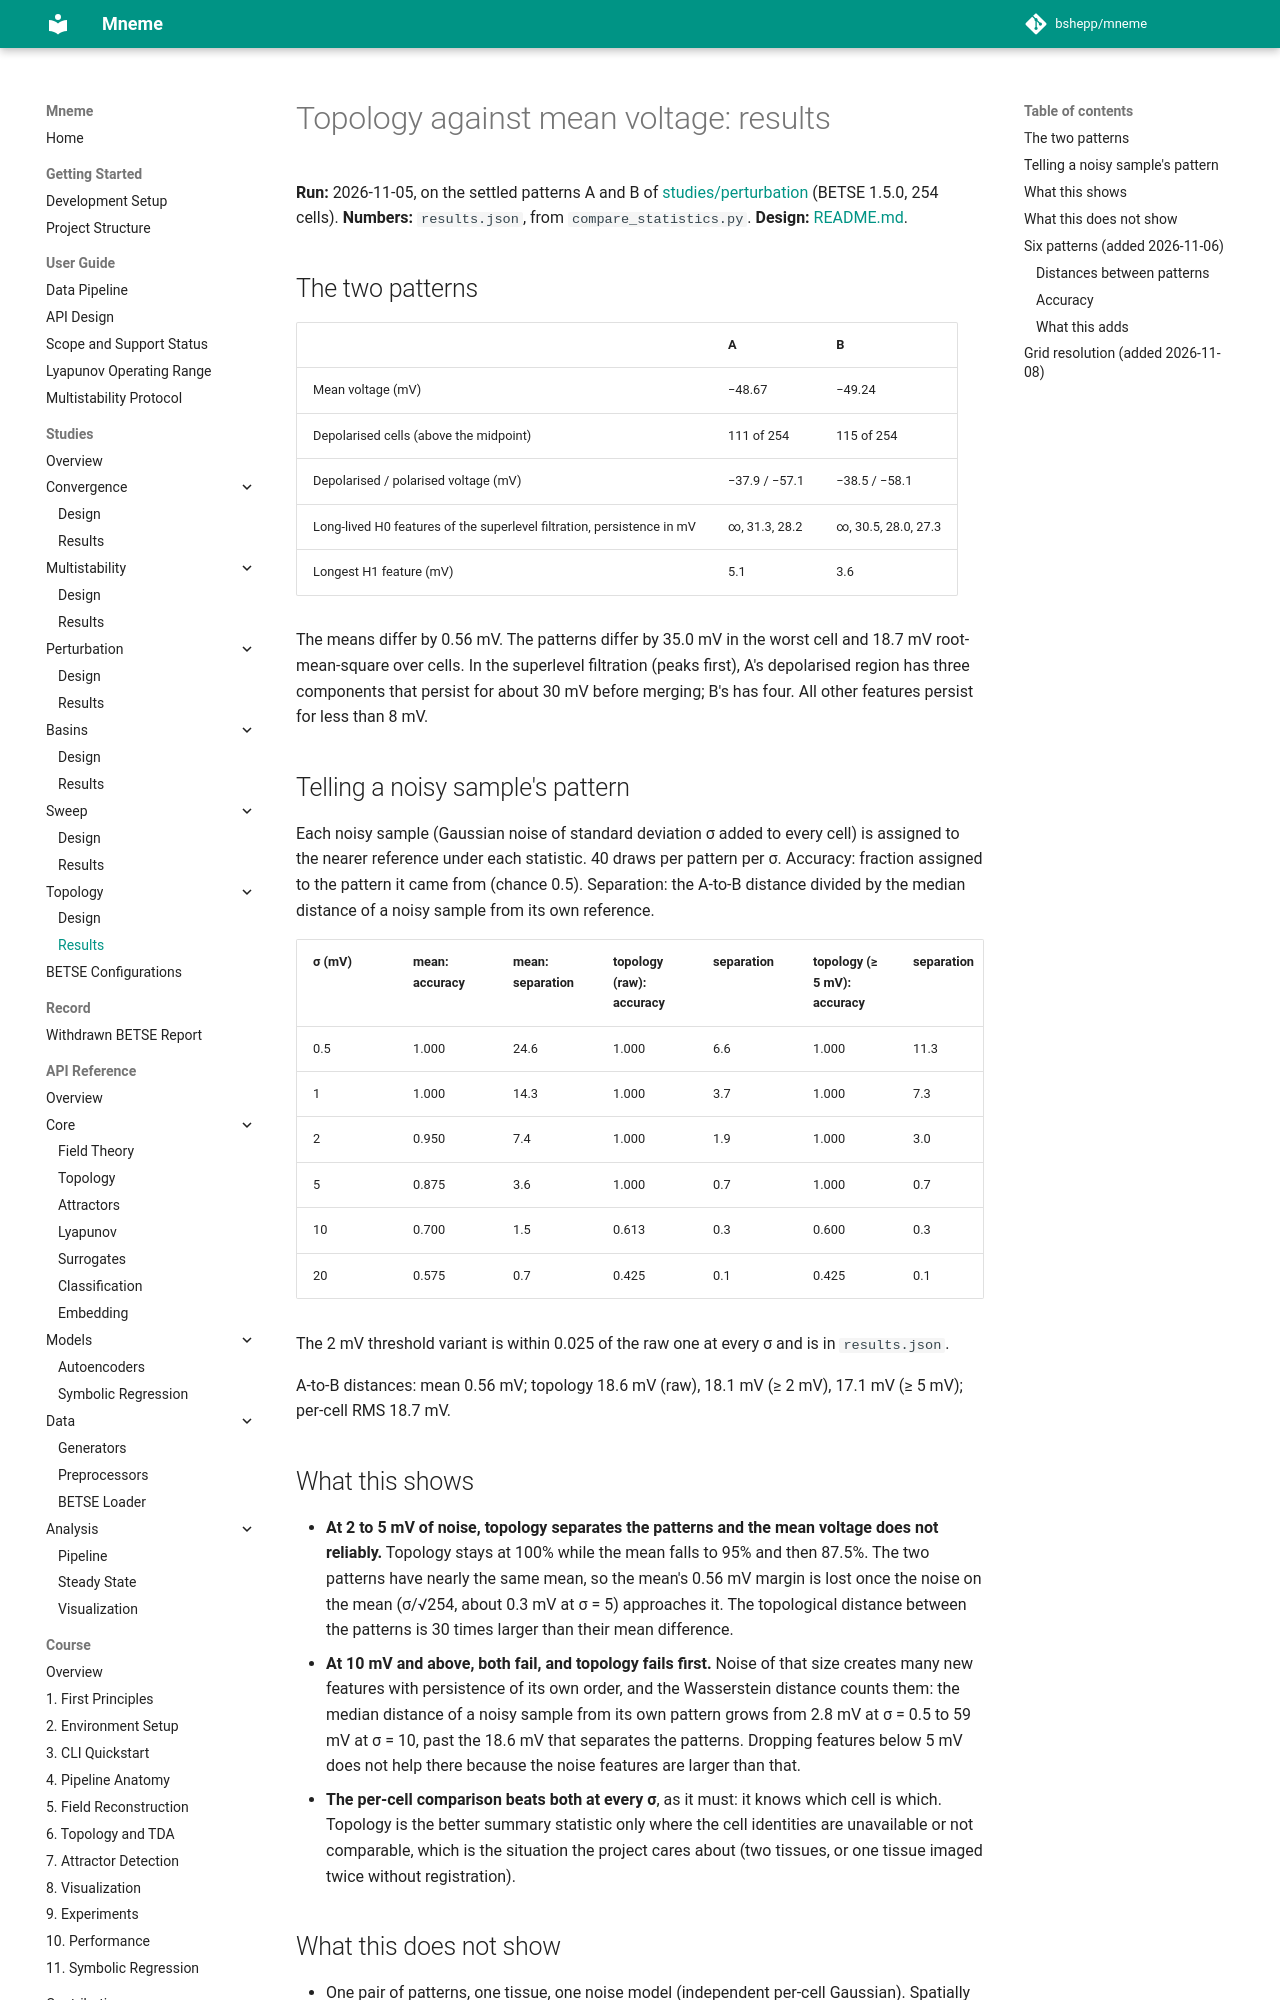

repository: bshepp/mneme · page: studies/topology/RESULTS/index.html · generator: mkdocs

# Topology against mean voltage: results

**Run:** 2026-11-05, on the settled patterns A and B of [studies/perturbation](../perturbation/RESULTS.md) (BETSE 1.5.0, 254 cells). **Numbers:** `results.json`, from `compare_statistics.py`. **Design:** [README.md](README.md).

## The two patterns

| | A | B |
|---|---|---|
| Mean voltage (mV) | −48.67 | −49.24 |
| Depolarised cells (above the midpoint) | 111 of 254 | 115 of 254 |
| Depolarised / polarised voltage (mV) | −37.9 / −57.1 | −38.5 / −58.1 |
| Long-lived H0 features of the superlevel filtration, persistence in mV | ∞, 31.3, 28.2 | ∞, 30.5, 28.0, 27.3 |
| Longest H1 feature (mV) | 5.1 | 3.6 |

The means differ by 0.56 mV. The patterns differ by 35.0 mV in the worst cell and 18.7 mV root-mean-square over cells. In the superlevel filtration (peaks first), A's depolarised region has three components that persist for about 30 mV before merging; B's has four. All other features persist for less than 8 mV.

## Telling a noisy sample's pattern

Each noisy sample (Gaussian noise of standard deviation σ added to every cell) is assigned to the nearer reference under each statistic. 40 draws per pattern per σ. Accuracy: fraction assigned to the pattern it came from (chance 0.5). Separation: the A-to-B distance divided by the median distance of a noisy sample from its own reference.

| σ (mV) | mean: accuracy | mean: separation | topology (raw): accuracy | separation | topology (≥ 5 mV): accuracy | separation | per-cell RMS: accuracy | separation |
|---|---|---|---|---|---|---|---|---|
| 0.5 | 1.000 | 24.6 | 1.000 | 6.6 | 1.000 | 11.3 | 1.000 | 37.7 |
| 1 | 1.000 | 14.3 | 1.000 | 3.7 | 1.000 | 7.3 | 1.000 | 18.8 |
| 2 | 0.950 | 7.4 | 1.000 | 1.9 | 1.000 | 3.0 | 1.000 | 9.4 |
| 5 | 0.875 | 3.6 | 1.000 | 0.7 | 1.000 | 0.7 | 1.000 | 3.8 |
| 10 | 0.700 | 1.5 | 0.613 | 0.3 | 0.600 | 0.3 | 1.000 | 1.9 |
| 20 | 0.575 | 0.7 | 0.425 | 0.1 | 0.425 | 0.1 | 1.000 | 0.9 |

The 2 mV threshold variant is within 0.025 of the raw one at every σ and is in `results.json`.

A-to-B distances: mean 0.56 mV; topology 18.6 mV (raw), 18.1 mV (≥ 2 mV), 17.1 mV (≥ 5 mV); per-cell RMS 18.7 mV.

## What this shows

- **At 2 to 5 mV of noise, topology separates the patterns and the mean voltage does not reliably.** Topology stays at 100% while the mean falls to 95% and then 87.5%. The two patterns have nearly the same mean, so the mean's 0.56 mV margin is lost once the noise on the mean (σ/√254, about 0.3 mV at σ = 5) approaches it. The topological distance between the patterns is 30 times larger than their mean difference.
- **At 10 mV and above, both fail, and topology fails first.** Noise of that size creates many new features with persistence of its own order, and the Wasserstein distance counts them: the median distance of a noisy sample from its own pattern grows from 2.8 mV at σ = 0.5 to 59 mV at σ = 10, past the 18.6 mV that separates the patterns. Dropping features below 5 mV does not help there because the noise features are larger than that.
- **The per-cell comparison beats both at every σ**, as it must: it knows which cell is which. Topology is the better summary statistic only where the cell identities are unavailable or not comparable, which is the situation the project cares about (two tissues, or one tissue imaged twice without registration).
